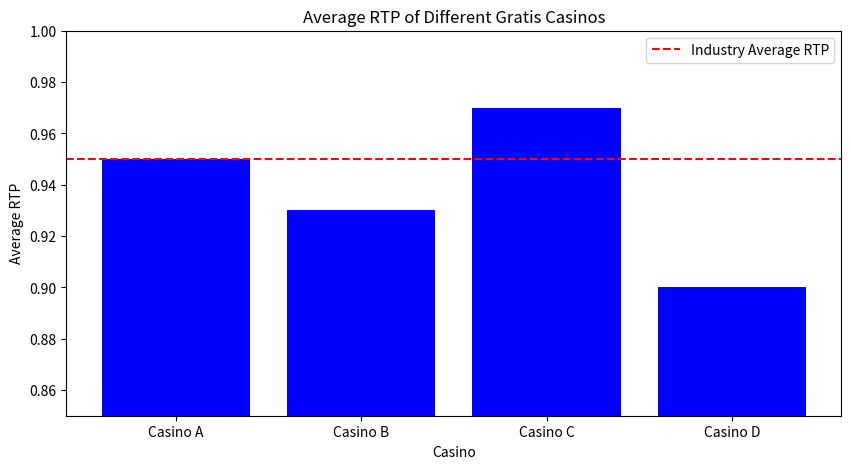
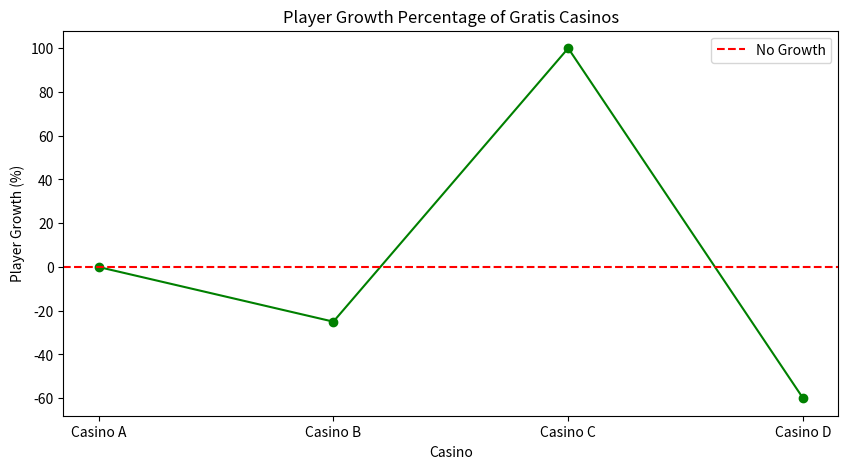

Source code (Python) for these figures, in order:
import pandas as pd
import numpy as np
import matplotlib.pyplot as plt
data = {'Casino': ['Casino A', 'Casino B', 'Casino C', 'Casino D'],
        'Average RTP': [0.95, 0.93, 0.97, 0.90],
        'Players': [2000, 1500, 3000, 1200]}
df = pd.DataFrame(data)
df

plt.figure(figsize=(10, 5))
plt.bar(df['Casino'], df['Average RTP'], color='blue')
plt.xlabel('Casino')
plt.ylabel('Average RTP')
plt.title('Average RTP of Different Gratis Casinos')
plt.ylim(0.85, 1.0)
plt.axhline(y=0.95, color='r', linestyle='--', label='Industry Average RTP')
plt.legend()
plt.show()

df['Player Growth'] = df['Players'].pct_change() * 100
df['Player Growth'] = df['Player Growth'].fillna(0)
df

plt.figure(figsize=(10, 5))
plt.plot(df['Casino'], df['Player Growth'], marker='o', color='green')
plt.xlabel('Casino')
plt.ylabel('Player Growth (%)')
plt.title('Player Growth Percentage of Gratis Casinos')
plt.axhline(y=0, color='r', linestyle='--', label='No Growth')
plt.legend()
plt.show()
